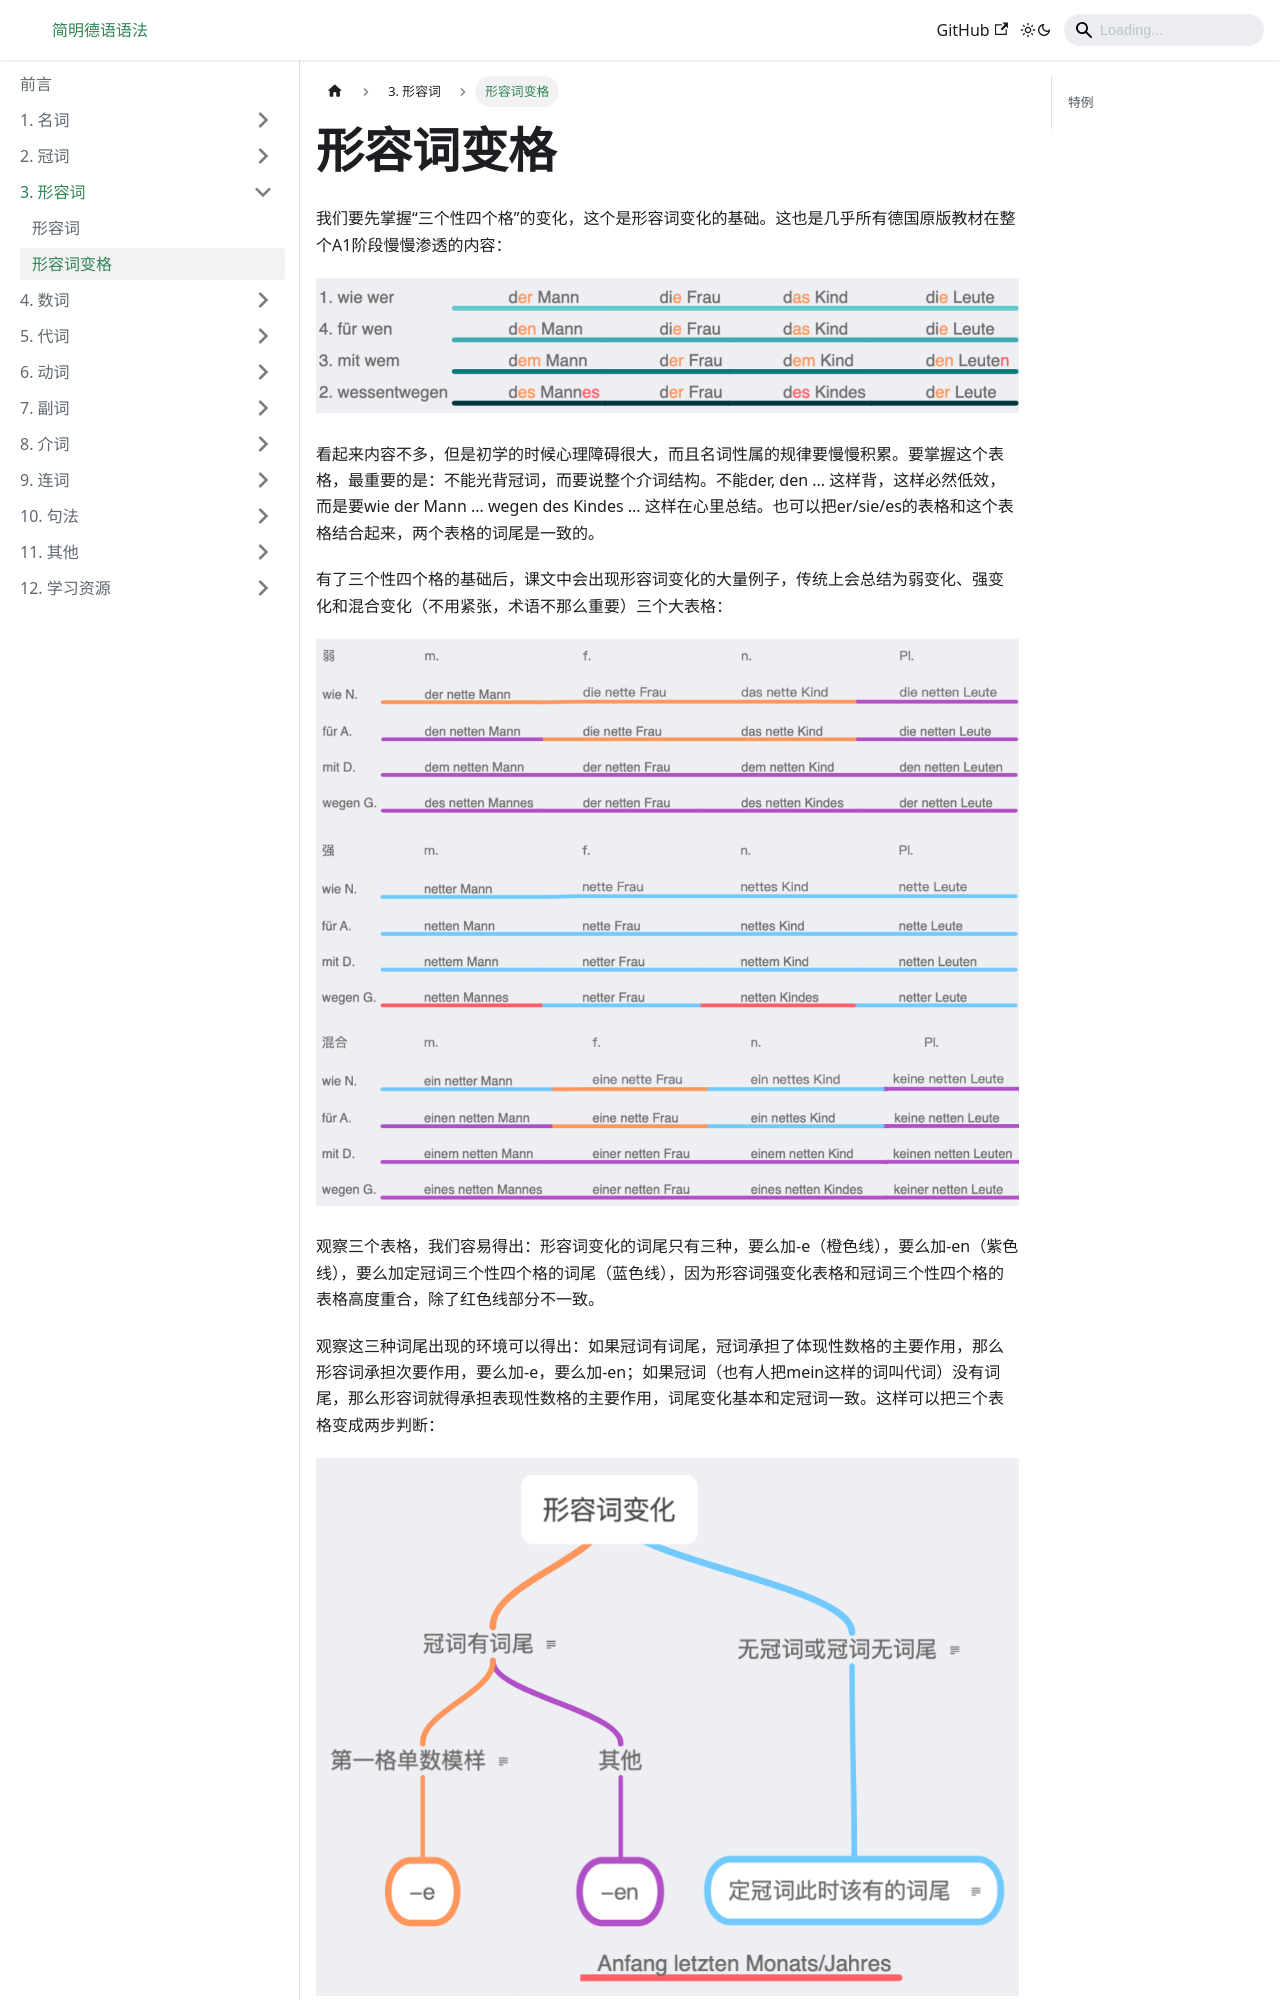

repository: Schluckauf-weg/DeutscheGrammatik.github.io · page: docs/形容词/形容词变格.html · generator: docusaurus

---
sidebar_position: 2
---

我们要先掌握“三个性四个格”的变化，这个是形容词变化的基础。这也是几乎所有德国原版教材在整个A1阶段慢慢渗透的内容：

![](./img/三个性四个格.png)

看起来内容不多，但是初学的时候心理障碍很大，而且名词性属的规律要慢慢积累。要掌握这个表格，最重要的是：不能光背冠词，而要说整个介词结构。不能der, den ... 这样背，这样必然低效，而是要wie der Mann ... wegen des Kindes ... 这样在心里总结。也可以把er/sie/es的表格和这个表格结合起来，两个表格的词尾是一致的。

有了三个性四个格的基础后，课文中会出现形容词变化的大量例子，传统上会总结为弱变化、强变化和混合变化（不用紧张，术语不那么重要）三个大表格：

![](./img/形容词变格-01.png)

观察三个表格，我们容易得出：形容词变化的词尾只有三种，要么加-e（橙色线），要么加-en（紫色线），要么加定冠词三个性四个格的词尾（蓝色线），因为形容词强变化表格和冠词三个性四个格的表格高度重合，除了红色线部分不一致。

观察这三种词尾出现的环境可以得出：如果冠词有词尾，冠词承担了体现性数格的主要作用，那么形容词承担次要作用，要么加-e，要么加-en；如果冠词（也有人把mein这样的词叫代词）没有词尾，那么形容词就得承担表现性数格的主要作用，词尾变化基本和定冠词一致。这样可以把三个表格变成两步判断：

![](./img/形容词变格-02.png)

这个示意图上的颜色完全和形容词变化三个表格中的颜色相对应。

**第一步判断“冠词有无词尾”**，例如：

- wie der nett_ Mann 冠词有词尾，der词尾是er（定冠词自带词尾）；
- für nett_ Leute 没有冠词，当然也就没有词尾；
- wie eine nett_ Frau 冠词有词尾，词尾是e。
- für ein nett_ Kind 冠词没有词尾。
